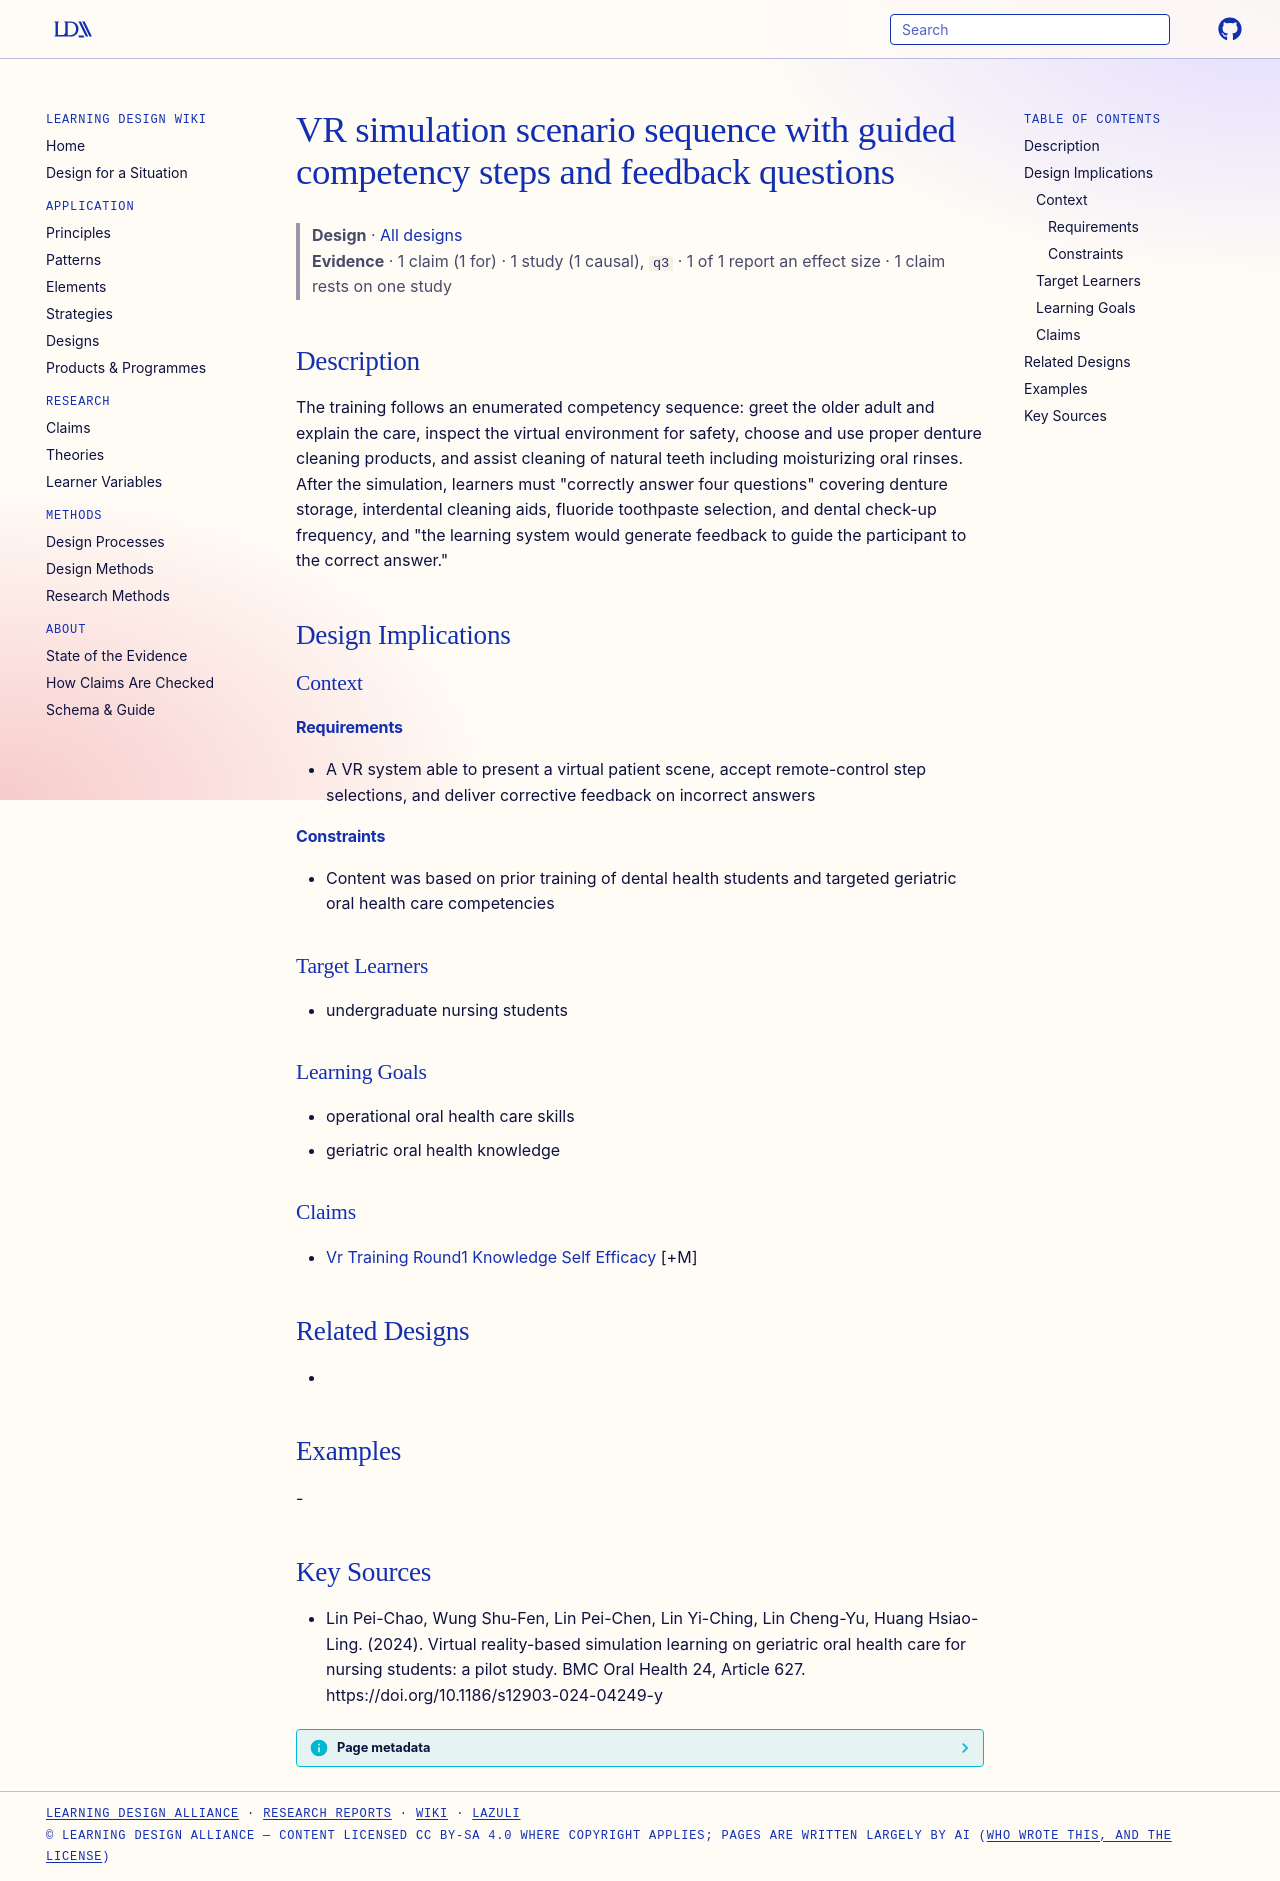

repository: Learning-Design-Alliance/learning-wiki · page: designs/vr-scenario-steps-with-feedback-questions/index.html · generator: mkdocs

---
type: design
id: vr-scenario-steps-with-feedback-questions
title: VR simulation scenario sequence with guided competency steps and feedback questions
description: "The training follows an enumerated competency sequence: greet the older adult and explain the care, inspect the virtual environment for safety, choose and use proper denture cleaning products, and assist cleaning of n..."
status: review
generated:
  by: "process:settle-candidates"
  at: 2026-11-07
sources:
  - id: lin-pei-chao-2024
    resource: "https://doi.org/10.1186/s12903-024-04249-y"
    title: "Lin Pei-Chao, Wung Shu-Fen, Lin Pei-Chen, Lin Yi-Ching, Lin Cheng-Yu, Huang Hsiao-Ling. (2024). Virtual reality-based simulation learning on geriatric oral health care for nursing students: a pilot study. BMC Oral Health 24, Article 627. https://doi.org/10.1186/s12903-024-04249-y"
    author: Lin Pei-Chao, Wung Shu-Fen, Lin Pei-Chen, Lin Yi-Ching, Lin Cheng-Yu, Huang Hsiao-Ling
---

# VR simulation scenario sequence with guided competency steps and feedback questions

> **Design** · [All designs](index.md)
> **Evidence** · 1 claim (1 for) · 1 study (1 causal), `q3` · 1 of 1 report an effect size · 1 claim rests on one study

## Description
The training follows an enumerated competency sequence: greet the older adult and explain the care, inspect the virtual environment for safety, choose and use proper denture cleaning products, and assist cleaning of natural teeth including moisturizing oral rinses. After the simulation, learners must "correctly answer four questions" covering denture storage, interdental cleaning aids, fluoride toothpaste selection, and dental check-up frequency, and "the learning system would generate feedback to guide the participant to the correct answer."

## Design Implications

### Context
#### Requirements
- A VR system able to present a virtual patient scene, accept remote-control step selections, and deliver corrective feedback on incorrect answers
#### Constraints
- Content was based on prior training of dental health students and targeted geriatric oral health care competencies

### Target Learners
- undergraduate nursing students

### Learning Goals
- operational oral health care skills
- geriatric oral health knowledge

### Claims
- [Vr Training Round1 Knowledge Self Efficacy](../claims/vr-training-round1-knowledge-self-efficacy.md) [+M]

## Related Designs
- 

## Examples
-

## Key Sources
- Lin Pei-Chao, Wung Shu-Fen, Lin Pei-Chen, Lin Yi-Ching, Lin Cheng-Yu, Huang Hsiao-Ling. (2024). Virtual reality-based simulation learning on geriatric oral health care for nursing students: a pilot study. BMC Oral Health 24, Article 627. https://doi.org/10.1186/s12903-024-04249-y
